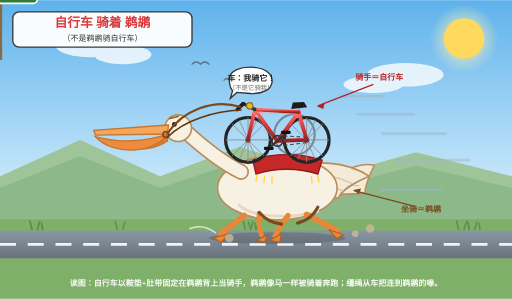
t = 0.00 s
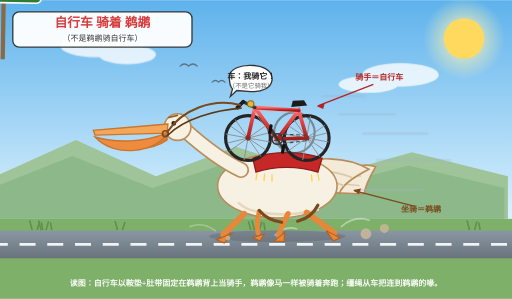
t = 1.67 s
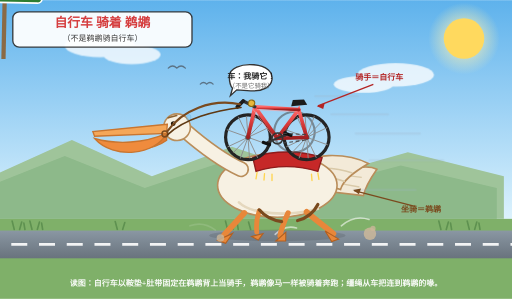
t = 3.33 s
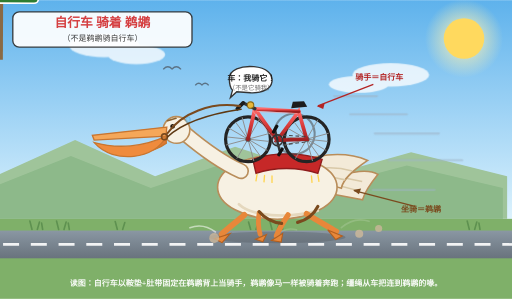
t = 5.00 s
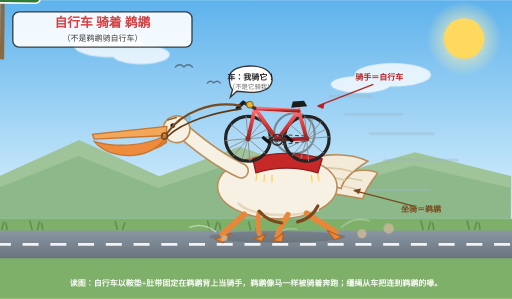
t = 6.67 s
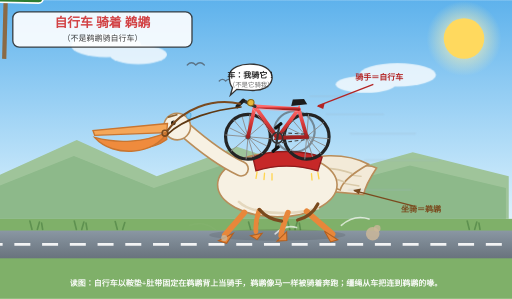
t = 8.33 s

The animated SVG that drew these frames (rendered in a browser with its animation timeline set to each time). Animation: 44 SMIL elements (animate=20,animateTransform=24); frames cover the first 8.33 s, repeats indefinitely.

<?xml version="1.0" encoding="UTF-8"?>
<!-- 动图版（v4）：基于迭代2（v3）加 SMIL 动画，浏览器打开自动播放 -->
<svg xmlns="http://www.w3.org/2000/svg" viewBox="0 0 960 560" width="960" height="560">
  <title>自行车骑鹈鹕（动图）—— 自行车是骑手，鹈鹕是坐骑，不是鹈鹕骑自行车</title>
  <defs>
    <linearGradient id="sky" x1="0" y1="0" x2="0" y2="1">
      <stop offset="0" stop-color="#5eb2ec"/>
      <stop offset="1" stop-color="#dcf2fd"/>
    </linearGradient>
    <linearGradient id="road" x1="0" y1="0" x2="0" y2="1">
      <stop offset="0" stop-color="#8a97a3"/>
      <stop offset="1" stop-color="#69737d"/>
    </linearGradient>
    <linearGradient id="frame" x1="0" y1="0" x2="0" y2="1">
      <stop offset="0" stop-color="#ff6b6b"/>
      <stop offset="0.5" stop-color="#d93b3b"/>
      <stop offset="1" stop-color="#9e1f1f"/>
    </linearGradient>
    <radialGradient id="sunglow" cx="0.5" cy="0.5" r="0.5">
      <stop offset="0" stop-color="#fff3b0" stop-opacity="1"/>
      <stop offset="1" stop-color="#fff3b0" stop-opacity="0"/>
    </radialGradient>
  </defs>

  <rect width="960" height="410" fill="url(#sky)"/>
  <!-- 太阳呼吸 -->
  <g>
    <circle cx="870" cy="72" r="70" fill="url(#sunglow)">
      <animate attributeName="r" values="64;78;64" dur="3s" repeatCount="indefinite"/>
    </circle>
    <circle cx="870" cy="72" r="38" fill="#ffd95e"/>
  </g>
  <!-- 云漂移 -->
  <g fill="#ffffff" opacity="0.78">
    <g>
      <ellipse cx="170" cy="85" rx="66" ry="22"/>
      <ellipse cx="230" cy="102" rx="54" ry="18"/>
      <animateTransform attributeName="transform" type="translate" values="0,0;36,0;0,0" dur="14s" repeatCount="indefinite"/>
    </g>
    <g>
      <ellipse cx="760" cy="140" rx="72" ry="22"/>
      <ellipse cx="700" cy="158" rx="56" ry="16"/>
      <animateTransform attributeName="transform" type="translate" values="0,0;-30,0;0,0" dur="11s" repeatCount="indefinite"/>
    </g>
  </g>
  <!-- 飞鸟点头飞 -->
  <g stroke="#5b7386" stroke-width="2.5" fill="none" stroke-linecap="round">
    <g>
      <path d="M360,120 q8,-8 16,0 q8,-8 16,0"/>
      <path d="M420,150 q6,-6 12,0 q6,-6 12,0"/>
      <animateTransform attributeName="transform" type="translate" values="0,0;-60,10;0,0" dur="9s" repeatCount="indefinite"/>
    </g>
  </g>
  <path d="M0,330 L150,262 L300,330 L450,275 L620,330 L780,285 L960,330 L960,410 L0,410 Z" fill="#9fc49a">
    <animateTransform attributeName="transform" type="translate" values="0,0;-16,0;0,0" dur="7s" repeatCount="indefinite"/>
  </path>
  <path d="M0,352 L150,292 L300,352 L450,302 L620,352 L780,310 L960,352 L960,410 L0,410 Z" fill="#8db98a">
    <animateTransform attributeName="transform" type="translate" values="0,0;-30,0;0,0" dur="7s" repeatCount="indefinite"/>
  </path>

  <rect y="410" width="960" height="150" fill="#7fb069"/>
  <g stroke="#5e9150" stroke-width="3" stroke-linecap="round" fill="none">
    <path d="M60,430 L56,414 M70,430 L74,416 M80,430 L78,418"/>
    <path d="M880,430 L876,414 M890,430 L894,416 M900,430 L898,418"/>
    <path d="M470,430 L466,416 M480,430 L484,418"/>
    <path d="M220,430 L216,415 M230,430 L234,417"/>
  </g>
  <rect y="432" width="960" height="52" fill="url(#road)"/>
  <!-- 路面虚线向后（右）流动 = 前进 -->
  <line x1="0" y1="458" x2="960" y2="458" stroke="#ffffff" stroke-width="5" stroke-dasharray="30 22" opacity="0.9">
    <animate attributeName="stroke-dashoffset" values="0;-52" dur="0.45s" repeatCount="indefinite"/>
  </line>
  <!-- 地面草丛从右往左掠过 = 前进 -->
  <g stroke="#5e9150" stroke-width="3" stroke-linecap="round" fill="none">
    <g>
      <path d="M60,430 L56,414 M70,430 L74,416 M80,430 L78,418"/>
      <path d="M460,430 L456,414 M470,430 L474,416 M480,430 L478,418"/>
      <path d="M860,430 L856,414 M870,430 L874,416 M880,430 L878,418"/>
      <animateTransform attributeName="transform" type="translate" values="0,0;-400,0;0,0" dur="3.2s" repeatCount="indefinite"/>
    </g>
  </g>

  <!-- 路牌（轻微摇摆） -->
  <g transform="translate(84,318)">
    <animateTransform attributeName="transform" type="rotate" values="0 84 430;1.5 84 430;0 84 430" dur="2.4s" repeatCount="indefinite"/>
    <rect x="-4" y="0" width="8" height="112" fill="#8a6a45"/>
    <rect x="-62" y="-46" width="132" height="52" rx="8" fill="#2e7d32" stroke="#ffffff" stroke-width="3"/>
    <polygon points="70,-36 96,-20 70,-4" fill="#2e7d32" stroke="#ffffff" stroke-width="3"/>
    <text x="-52" y="-24" font-size="16" font-weight="bold" fill="#ffffff">骑手在此</text>
    <text x="-52" y="-4" font-size="13" fill="#c8e6c9">→ 鹈鹕代步</text>
  </g>

  <!-- ===== 鹈鹕（坐骑，整体上下颠簸） ===== -->
  <g id="pelican">
    <g>
      <animateTransform attributeName="transform" type="translate" values="0,0;0,-6;0,0" dur="0.45s" repeatCount="indefinite"/>
      <ellipse cx="520" cy="446" rx="128" ry="11" fill="#000" opacity="0.16">
        <animate attributeName="opacity" values="0.16;0.1;0.16" dur="0.45s" repeatCount="indefinite"/>
      </ellipse>
      <!-- 蹄下动感弧（闪烁） -->
      <g stroke="#ffffff" stroke-width="3" fill="none" stroke-linecap="round">
        <path d="M640,428 C656,414 674,410 692,416" opacity="0.6">
          <animate attributeName="opacity" values="0;0.7;0" dur="0.45s" repeatCount="indefinite"/>
        </path>
        <path d="M404,436 C388,424 372,422 356,428" opacity="0.6">
          <animate attributeName="opacity" values="0.7;0;0.7" dur="0.45s" repeatCount="indefinite"/>
        </path>
        <path d="M516,444 C528,432 542,428 556,432" opacity="0.6">
          <animate attributeName="opacity" values="0;0.7;0" dur="0.45s" repeatCount="indefinite"/>
        </path>
      </g>
      <!-- 尾羽摆动 -->
      <g>
        <animateTransform attributeName="transform" type="rotate" values="-7 622 350;7 622 350;-7 622 350" dur="0.9s" repeatCount="indefinite"/>
        <path d="M622,338 C656,316 690,312 706,320 C690,344 684,358 682,370 L616,364 Z" fill="#f3ead8" stroke="#b98d5a" stroke-width="3"/>
        <path d="M640,332 L678,336 M636,348 L674,354" stroke="#d9c9a8" stroke-width="2.5"/>
      </g>
      <!-- 半展翅膀扇动 -->
      <g>
        <animateTransform attributeName="transform" type="rotate" values="0 540 330;-12 540 330;0 540 330" dur="0.9s" repeatCount="indefinite"/>
        <path d="M540,318 C588,296 654,304 692,330 C660,344 640,356 634,372 C604,356 566,352 536,356 C520,344 522,326 540,318 Z" fill="#f3ead8" stroke="#b98d5a" stroke-width="3"/>
        <path d="M560,330 C596,324 632,330 660,344 M556,344 C590,340 620,346 644,358" fill="none" stroke="#d9c9a8" stroke-width="3"/>
      </g>
      <!-- 身体 -->
      <ellipse cx="520" cy="352" rx="112" ry="60" fill="#f7f1e3" stroke="#b98d5a" stroke-width="3"/>
      <path d="M448,384 C470,406 540,412 596,396" fill="none" stroke="#e5d8be" stroke-width="5" stroke-linecap="round"/>
      <!-- 腿1（后蹬） -->
      <g>
        <animateTransform attributeName="transform" type="rotate" values="0 575 402;14 575 402;0 575 402" dur="0.45s" repeatCount="indefinite"/>
        <path d="M575,402 C596,414 618,424 632,432" stroke="#e8873a" stroke-width="11" stroke-linecap="round" fill="none"/>
        <polygon points="644,440 616,430 632,447" fill="#e8873a" stroke="#b35f1e" stroke-width="2"/>
      </g>
      <!-- 腿2 -->
      <g>
        <animateTransform attributeName="transform" type="rotate" values="0 540 404;-16 540 404;0 540 404" dur="0.45s" repeatCount="indefinite"/>
        <path d="M540,404 C528,420 520,432 516,442" stroke="#e8873a" stroke-width="10" stroke-linecap="round" fill="none"/>
        <polygon points="506,450 528,438 524,454" fill="#e8873a" stroke="#b35f1e" stroke-width="2"/>
      </g>
      <!-- 腿3（前伸） -->
      <g>
        <animateTransform attributeName="transform" type="rotate" values="0 458 404;-12 458 404;0 458 404" dur="0.45s" repeatCount="indefinite"/>
        <path d="M458,404 C440,418 424,430 414,438" stroke="#e8873a" stroke-width="11" stroke-linecap="round" fill="none"/>
        <polygon points="400,446 430,438 414,454" fill="#e8873a" stroke="#b35f1e" stroke-width="2"/>
      </g>
      <!-- 腿4 -->
      <g>
        <animateTransform attributeName="transform" type="rotate" values="0 486 400;15 486 400;0 486 400" dur="0.45s" repeatCount="indefinite"/>
        <path d="M486,400 C484,416 486,428 490,440" stroke="#e8873a" stroke-width="9" stroke-linecap="round" fill="none"/>
        <polygon points="482,450 502,440 496,454" fill="#e8873a" stroke="#b35f1e" stroke-width="2"/>
      </g>
      <!-- 肚带 -->
      <path d="M486,398 C498,412 512,418 528,420" fill="none" stroke="#7a4a1e" stroke-width="6" stroke-linecap="round"/>
      <path d="M596,388 C588,404 574,414 558,418" fill="none" stroke="#7a4a1e" stroke-width="6" stroke-linecap="round"/>
      <!-- 长颈+头（轻微点头） -->
      <g>
        <animateTransform attributeName="transform" type="rotate" values="0 452 322;-2.5 452 322;0 452 322" dur="0.9s" repeatCount="indefinite"/>
        <path d="M452,322 C408,300 372,268 348,246" fill="none" stroke="#b98d5a" stroke-width="30" stroke-linecap="round"/>
        <path d="M452,322 C408,300 372,268 348,246" fill="none" stroke="#f7f1e3" stroke-width="24" stroke-linecap="round"/>
        <circle cx="334" cy="240" r="25" fill="#f7f1e3" stroke="#b98d5a" stroke-width="3"/>
        <path d="M318,222 L334,218" stroke="#8a6231" stroke-width="3" stroke-linecap="round"/>
        <circle cx="327" cy="233" r="4.5" fill="#20160a"/>
        <circle cx="328.5" cy="231.5" r="1.5" fill="#fff"/>
        <path d="M316,234 L176,244 L179,253 L314,251 Z" fill="#f5a759" stroke="#c9752f" stroke-width="2.5"/>
        <path d="M314,251 C292,272 246,278 206,268 C238,284 286,284 314,264 Z" fill="#e07a33" stroke="#c9752f" stroke-width="2.5"/>
        <!-- 喉囊鼓动 -->
        <path d="M314,251 C292,286 214,294 179,256 C220,268 272,266 314,251 Z" fill="#ef8b3d" stroke="#c9752f" stroke-width="2.5">
          <animate attributeName="d" values="M314,251 C292,286 214,294 179,256 C220,268 272,266 314,251 Z;M314,251 C294,294 214,302 179,258 C222,272 272,270 314,251 Z;M314,251 C292,286 214,294 179,256 C220,268 272,266 314,251 Z" dur="0.9s" repeatCount="indefinite"/>
        </path>
        <circle cx="311" cy="252" r="5.5" fill="none" stroke="#7a4a1e" stroke-width="3"/>
        <!-- 汗滴循环滑落 -->
        <path d="M352,214 C356,206 362,208 360,216 C358,222 352,222 352,214 Z" fill="#7ec8f2" stroke="#4aa3d8" stroke-width="1.5">
          <animate attributeName="opacity" values="0;1;1;0" dur="1.8s" repeatCount="indefinite"/>
          <animateTransform attributeName="transform" type="translate" values="0,-6;0,4;0,10" dur="1.8s" repeatCount="indefinite"/>
        </path>
      </g>
      <!-- 骑乘系统：鞍垫+流苏（随身体起伏） -->
      <path d="M474,300 C510,286 566,286 604,300 L596,326 C560,314 514,314 480,326 Z" fill="#c62828" stroke="#8e1b1b" stroke-width="2.5"/>
      <g stroke="#ffd54f" stroke-width="2.5" stroke-linecap="round">
        <path d="M482,328 L480,340 M496,330 L495,342 M510,331 L510,343 M584,331 L585,343 M596,329 L598,341"/>
      </g>
    </g>
  </g>

  <!-- ===== 自行车（骑手，同频起伏+轮转） ===== -->
  <g id="bicycle">
    <g>
      <animateTransform attributeName="transform" type="translate" values="0,0;0,-6;0,0" dur="0.45s" repeatCount="indefinite"/>
      <!-- 远侧轮（旋转） -->
      <g>
        <circle cx="552" cy="252" r="38" fill="none" stroke="#4a4a4a" stroke-width="4" opacity="0.55"/>
        <animateTransform attributeName="transform" type="rotate" values="0 552 252;360 552 252" dur="0.6s" repeatCount="indefinite" additive="sum"/>
      </g>
      <!-- 近后轮 -->
      <g>
        <circle cx="575" cy="262" r="42" fill="none" stroke="#242424" stroke-width="6"/>
        <g stroke="#8d8d8d" stroke-width="1.6">
          <line x1="533" y1="262" x2="617" y2="262"/><line x1="575" y1="220" x2="575" y2="304"/>
          <line x1="545" y1="232" x2="605" y2="292"/><line x1="605" y1="232" x2="545" y2="292"/>
          <line x1="559" y1="226" x2="591" y2="298"/><line x1="591" y1="226" x2="559" y2="298"/>
          <animateTransform attributeName="transform" type="rotate" values="0 575 262;360 575 262" dur="0.6s" repeatCount="indefinite"/>
        </g>
        <circle cx="575" cy="262" r="5" fill="#555"/>
      </g>
      <!-- 近前轮 -->
      <g>
        <circle cx="465" cy="262" r="42" fill="none" stroke="#242424" stroke-width="6"/>
        <g stroke="#8d8d8d" stroke-width="1.6">
          <line x1="423" y1="262" x2="507" y2="262"/><line x1="465" y1="220" x2="465" y2="304"/>
          <line x1="435" y1="232" x2="495" y2="292"/><line x1="495" y1="232" x2="435" y2="292"/>
          <line x1="449" y1="226" x2="481" y2="298"/><line x1="481" y1="226" x2="449" y2="298"/>
          <animateTransform attributeName="transform" type="rotate" values="0 465 262;360 465 262" dur="0.6s" repeatCount="indefinite"/>
        </g>
        <circle cx="465" cy="262" r="5" fill="#555"/>
      </g>
      <!-- 车架 -->
      <g stroke="url(#frame)" stroke-width="7" fill="none" stroke-linecap="round">
        <path d="M575,262 L520,264 L560,210 Z"/>
        <path d="M520,264 L478,205"/>
        <path d="M560,210 L478,205"/>
        <path d="M478,205 L465,262"/>
      </g>
      <g stroke="#ff9f9f" stroke-width="1.6" fill="none" opacity="0.7">
        <path d="M558,214 L482,210 M516,266 L474,209"/>
      </g>
      <!-- 牙盘旋转+脚踏 -->
      <g>
        <animateTransform attributeName="transform" type="rotate" values="0 520 264;360 520 264" dur="0.6s" repeatCount="indefinite"/>
        <circle cx="520" cy="264" r="10" fill="none" stroke="#333" stroke-width="3"/>
        <line x1="520" y1="264" x2="504" y2="278" stroke="#333" stroke-width="4"/>
        <line x1="520" y1="264" x2="536" y2="250" stroke="#333" stroke-width="4"/>
        <rect x="495" y="275" width="18" height="6" rx="2" fill="#111"/>
        <rect x="527" y="245" width="18" height="6" rx="2" fill="#111"/>
      </g>
      <!-- 链条流动 -->
      <g stroke="#444" stroke-width="2" fill="none">
        <path d="M520,254 L575,257" stroke-dasharray="7 5">
          <animate attributeName="stroke-dashoffset" values="0;-12" dur="0.24s" repeatCount="indefinite"/>
        </path>
        <path d="M520,274 L575,267" stroke-dasharray="7 5">
          <animate attributeName="stroke-dashoffset" values="0;-12" dur="0.24s" repeatCount="indefinite"/>
        </path>
      </g>
      <!-- 车座 -->
      <path d="M546,204 L576,201 L570,191 L549,192 Z" fill="#1c1c1c"/>
      <!-- 车把+铃（铃响抖动） -->
      <path d="M478,205 L456,194" stroke="#333" stroke-width="6" stroke-linecap="round"/>
      <path d="M456,194 L445,205" stroke="#1c1c1c" stroke-width="7" stroke-linecap="round"/>
      <g>
        <circle cx="470" cy="198" r="6" fill="#e8b73a" stroke="#8a6914" stroke-width="2"/>
        <animateTransform attributeName="transform" type="rotate" values="-14 470 205;14 470 205;-14 470 205" dur="0.18s" repeatCount="indefinite"/>
      </g>
      <!-- 缰绳微晃 -->
      <path fill="none" stroke="#7a4a1e" stroke-width="4" stroke-linecap="round">
        <animate attributeName="d" values="M450,200 C398,184 342,208 314,250;M450,200 C396,192 340,214 314,251;M450,200 C398,184 342,208 314,250" dur="0.9s" repeatCount="indefinite"/>
      </path>
      <path fill="none" stroke="#5e3812" stroke-width="3" stroke-linecap="round">
        <animate attributeName="d" values="M452,206 C404,208 346,224 314,257;M452,206 C402,214 344,230 314,258;M452,206 C404,208 346,224 314,257" dur="0.9s" repeatCount="indefinite"/>
      </path>
    </g>
  </g>

  <!-- 自行车对白（气泡呼吸） -->
  <g>
    <animateTransform attributeName="transform" type="translate" values="0,0;0,-6;0,0" dur="0.45s" repeatCount="indefinite"/>
    <path d="M430,148 C430,132 452,124 476,126 C500,128 512,140 510,154 C508,168 492,176 470,175 L444,173 L432,184 L436,170 C431,165 430,156 430,148 Z" fill="#ffffff" stroke="#333" stroke-width="2.5"/>
    <text x="471" y="152" text-anchor="middle" font-size="15" font-weight="bold" fill="#222">车：我骑它！</text>
    <text x="471" y="169" text-anchor="middle" font-size="12" fill="#666">（不是它骑我）</text>
  </g>

  <!-- 速度线（循环掠过） -->
  <g stroke="#9fb4c7" stroke-width="4" stroke-linecap="round">
    <g>
      <line x1="716" y1="250" x2="836" y2="250" opacity="0.8"/>
      <line x1="742" y1="300" x2="880" y2="300" opacity="0.8"/>
      <line x1="712" y1="356" x2="828" y2="356" opacity="0.8"/>
      <line x1="640" y1="180" x2="720" y2="180" opacity="0.8"/>
      <line x1="670" y1="214" x2="776" y2="214" opacity="0.8"/>
      <animateTransform attributeName="transform" type="translate" values="0,0;-60,0;0,0" dur="0.45s" repeatCount="indefinite"/>
      <animate attributeName="opacity" values="0.85;0.2;0.85" dur="0.45s" repeatCount="indefinite"/>
    </g>
  </g>
  <!-- 尘土（冒泡） -->
  <g fill="#cbb79a">
    <circle cx="666" cy="438" r="11" opacity="0.85">
      <animate attributeName="r" values="6;13;6" dur="0.45s" repeatCount="indefinite"/>
      <animate attributeName="cx" values="666;700;666" dur="0.45s" repeatCount="indefinite"/>
    </circle>
    <circle cx="694" cy="428" r="8" opacity="0.8">
      <animate attributeName="r" values="4;10;4" dur="0.45s" begin="0.15s" repeatCount="indefinite"/>
      <animate attributeName="cx" values="694;730;694" dur="0.45s" begin="0.15s" repeatCount="indefinite"/>
    </circle>
    <circle cx="430" cy="446" r="8" opacity="0.8">
      <animate attributeName="r" values="4;10;4" dur="0.45s" begin="0.3s" repeatCount="indefinite"/>
      <animate attributeName="cx" values="430;398;430" dur="0.45s" begin="0.3s" repeatCount="indefinite"/>
    </circle>
  </g>

  <!-- 标题（呼吸） -->
  <g>
    <rect x="24" y="22" width="336" height="66" rx="12" fill="#ffffff" stroke="#333" stroke-width="2.5" opacity="0.96"/>
    <text x="192" y="50" text-anchor="middle" font-size="24" font-weight="bold" fill="#d93b3b">自行车 骑着 鹈鹕</text>
    <text x="192" y="76" text-anchor="middle" font-size="15" fill="#333">（不是鹈鹕骑自行车）</text>
    <animate attributeName="opacity" values="1;0.86;1" dur="1.6s" repeatCount="indefinite"/>
  </g>
  <!-- 指示标注 -->
  <g font-size="15" font-weight="bold">
    <text x="666" y="150" fill="#b32424">骑手＝自行车</text>
    <path d="M700,158 L596,198" stroke="#b32424" stroke-width="2.5" fill="none"/>
    <polygon points="594,199 609,193 606,204" fill="#b32424"/>
    <text x="752" y="398" fill="#7a4a1e">坐骑＝鹈鹕</text>
    <path d="M776,386 L664,357" stroke="#7a4a1e" stroke-width="2.5" fill="none"/>
    <polygon points="662,356 677,353 673,364" fill="#7a4a1e"/>
  </g>
  <text x="480" y="536" text-anchor="middle" font-size="15" fill="#ffffff" font-weight="bold" opacity="0.95">
    读图：自行车以鞍垫+肚带固定在鹈鹕背上当骑手，鹈鹕像马一样被骑着奔跑；缰绳从车把连到鹈鹕的喙。
  </text>
</svg>
